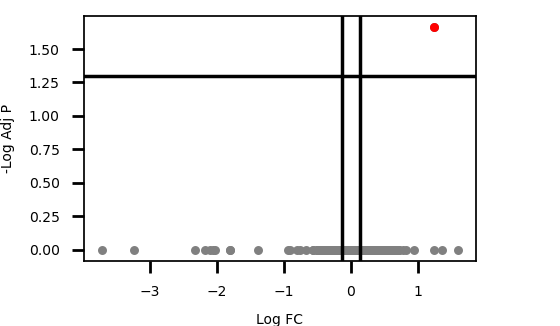

The table this chart was drawn from, first rows:
Accession, logFC, -logPval, -logAdjPval, DMSO1, DMSO2, DMSO3, DMSO4, DMSO5, MTX1, MTX2, MTX3, MTX4, MTX5
P00374;B4DM58;P00374-2;C9JJ68;Q86XF0, 1.242, 5.553, 1.662, 125930, 119500, 155130, 139510, 123850, 312960, 268110, 337560, 349290, 302190
A0A024R216;Q9Y3E1;H3BPM9, -0.0703, 0.3567, 0.0001, 41322, 46551, 54409, 55317, 46093, 44605, 43567, 48066, 48824, 47045
Q7Z7N9, 0.3082, 0.9969, 0.0001, 5534, 7383, 7060, 5754, 6524, 7450, 5899, 7771, 10506, 8309
Q7Z7M9, 0.199, 0.7589, 0.0001, 2740, 3286, 3697, 4216, 3849, 3904, 3593, 3800, 5008, 4112
Q7Z7M0;M0R0Q0;Q7Z7M0-2, 0.5303, 0.7429, 0.0001, 3701, 4648, 5383, 4882, 4411, 4900, 12071, 5717, 5685, 4880
Q7Z7L7;X6RD87;X6RC68, 0.0561, 0.1811, 0.0001, 30155, 33765, 42075, 43252, 37671, 34705, 34504, 37790, 45023, 42303
Q7Z7K6-3;Q7Z7K6;A0A0M3HER2;Q7Z7K6-2, 0.1206, 0.6672, 0.0001, 13455, 13606, 16078, 13671, 12292, 16355, 12567, 15732, 15241, 15233
Q7Z7K0;C9JES7;H7C3D8, -0.0824, 0.3475, 0.0001, 47093, 52375, 63548, 64527, 51199, 55228, 48180, 49350, 53458, 57057
Q7Z7J9;Q96S95, -0.0767, 0.4301, 0.0001, 6682, 7333, 8622, 8445, 7610, 7089, 6610, 7415, 7792, 7784
Q7Z7H8;Q7Z7H8-2, 0.2338, 0.7914, 0.0001, 21076, 20162, 27690, 21644, 22948, 26605, 18850, 28627, 32498, 26908
Q7Z7G8-2;Q7Z7G8-6;Q7Z7G8;Q7Z7G8-3;Q7Z7G8…, 0.0899, 0.6302, 0.0001, 17640, 18210, 21436, 20793, 19957, 20206, 19270, 20833, 23221, 20812
X6R631;Q7Z7F7;Q7Z7F7-2, -0.0952, 0.3774, 0.0001, 2299, 3432, 3183, 3263, 3344, 2767, 2641, 2794, 3215, 3112
Q7Z7F0-3;Q7Z7F0-2;Q7Z7F0;Q7Z7F0-4, 0.0124, 0.0357, 0.0001, 45798, 51751, 65967, 64175, 60188, 54904, 50127, 56904, 68096, 60337
Q7Z7E8;Q7Z7E8-2, 0.023, 0.0759, 0.0001, 82412, 85588, 116230, 111200, 95395, 100260, 87572, 99849, 108240, 102800
Q7Z7C8;Q7Z7C8-2;B4DZU5;Q7Z7C8-4;A0A0A0MR…, -0.0526, 0.1711, 0.0001, 21177, 26186, 31956, 28724, 24826, 25977, 21609, 24476, 28389, 27660
Q7Z7B0;A0A075B6G6;Q7Z7B0-2;Q7Z7B0-3, 0.0621, 0.2913, 0.0001, 101440, 114370, 133840, 125520, 116420, 121880, 107390, 118400, 134940, 135020
Q86SJ2, 0.0315, 0.1089, 0.0001, 19583, 23345, 26931, 26858, 24478, 26450, 20597, 23516, 27597, 25707
Q7Z7A3, 0.0232, 0.0787, 0.0001, 4101, 4116, 4368, 4791, 4134, 4299, 3786, 3958, 4341, 5475
Q7Z7A1-2;Q7Z7A1-5;Q7Z7A1;Q7Z7A1-3;Q5JVD6…, 0.0307, 0.1158, 0.0001, 23586, 28746, 33591, 34194, 30410, 29390, 29212, 29419, 32484, 33263
Q7Z739;A0A087X0Q1;A0A024R7W5;A0A087WY31;…, 0.0056, 0.0166, 0.0001, 206310, 233810, 299910, 275910, 238090, 250050, 218260, 244080, 256630, 289890
Q7Z6Z7-2;Q7Z6Z7;Q7Z6Z7-3;H0Y659;A0A087X1…, 0.0786, 0.3358, 0.0001, 1024000, 1118200, 1423100, 1334700, 1179100, 1257400, 1122700, 1265800, 1417600, 1355800
Q7Z6V5;Q7Z6V5-2, 0.1063, 0.3972, 0.0001, 17280, 14406, 17332, 17426, 16480, 22082, 14426, 16600, 19301, 16853
Q7Z6M3;Q7Z6M3-2;Q7Z6M3-3;S4R3N6;A0A087WV…, -0.0986, 0.3204, 0.0001, 20487, 23453, 29317, 29199, 24497, 21427, 19766, 23335, 26676, 27365
Q7Z6M1;Q7Z6M1-2;Q5T1S5;Q5T1S4, -0.0026, 0.008, 0.0001, 83895, 92287, 119010, 112920, 102650, 98659, 89203, 101960, 114930, 105100
Q7Z6L1;Q7Z6L1-2;Q7Z6L1-4;Q7Z6L1-3, 0.0138, 0.0418, 0.0001, 6498, 7426, 9326, 8782, 7256, 8139, 7483, 7038, 7801, 9205
Q7Z6K5;A0A0A6YYH1;Q7Z6K5-2;H0YMP5;H0YL85…, -0.08, 0.2877, 0.0001, 138620, 161120, 199120, 198220, 162960, 151500, 144790, 160410, 182380, 174590
Q7Z6K3;X6R9N0;J3KQP8;F5GXY1, 0.0217, 0.0566, 0.0001, 33668, 36577, 51574, 50241, 45584, 43953, 37448, 42862, 49853, 46831
Q7Z6J9;J9JIH8;J3KRC5;J3QLM6;Q7Z6J9-2, 0.0057, 0.0169, 0.0001, 70363, 82904, 104900, 101890, 86347, 89386, 79737, 87881, 92085, 99070
Q7Z6J8;D6RHY9;H0Y359;D6RD24, 0.1962, 0.5794, 0.0001, 22268, 23875, 32583, 32070, 28981, 30984, 27021, 27390, 41622, 33125
Q7Z6J0;Q7Z6J0-3;H0YA90;D6RHX5;Q8TEJ3, -0.0221, 0.08, 0.0001, 61927, 75212, 88790, 85794, 74953, 75551, 68615, 73326, 81522, 81775
Q86SF2;H0YAK0;E9PBY3;H0YAH3, 0.1156, 0.5316, 0.0001, 12718, 12513, 14874, 13682, 15111, 12850, 13736, 14330, 15956, 17776
Q86SP6, -0.2214, 0.6872, 0.0001, 5413, 8918, 8348, 7770, 5640, 5679, 6314, 5898, 6155, 6910
Q7Z6B7;Q7Z6B7-2;G5EA48;O43295-2;O43295;A…, 0.0596, 0.2235, 0.0001, 149650, 160980, 207790, 205400, 176710, 179670, 165990, 184450, 207550, 200860
Q86U28;J3QSS7;Q86U28-2, -0.0999, 0.3826, 0.0001, 43639, 56629, 63822, 65515, 51609, 50541, 48116, 51423, 54209, 58103
Q86UP2;Q86UP2-4;Q86UP2-2;Q86UP2-3;G3V4Y7…, 0.0006, 0.0018, 0.0001, 388530, 458410, 544120, 546510, 468230, 464900, 427880, 478590, 525910, 509440
Q86UN3, 0.0374, 0.1221, 0.0001, 5713, 7150, 8011, 8470, 7040, 6845, 6460, 7622, 8155, 8258
Q86UK7-3;Q86UK7;Q86UK7-2;H3BQQ2;Q86UK7-4…, -0.0027, 0.0095, 0.0001, 95168, 109310, 129560, 125570, 108910, 113270, 98671, 110060, 122150, 123290
Q86UE4;E5RJU9;H0YB56;H0YBJ8;H0YBE0, -0.0382, 0.1946, 0.0001, 112190, 124460, 140860, 141970, 122760, 123040, 112210, 124430, 130860, 134900
Q86UD0, 0.0827, 0.1172, 0.0001, 9813, 14909, 18495, 23128, 12429, 16644, 18446, 12651, 12982, 22700
Q86UA1;H0YJY9;Q86UA1-2, 0.0944, 0.4205, 0.0001, 48964, 55584, 69598, 64643, 58526, 61583, 56114, 62668, 70617, 66430
Q86U90, 0.0669, 0.192, 0.0001, 21509, 22837, 31625, 30327, 28528, 26878, 23122, 27650, 33364, 30208
Q86U86-5;Q86U86-4;Q86U86-7;Q86U86-3;Q86U…, 0.0486, 0.1761, 0.0001, 17416, 18340, 23998, 24154, 19624, 20895, 19318, 21166, 23589, 22108
Q86U70-2;Q86U70;Q86U70-3;E9PFI4;G5E9Y7;O…, 0.0436, 0.188, 0.0001, 15458, 17488, 20744, 17528, 17421, 17940, 15891, 17600, 19895, 20032
Q86U44;H0YFV6;F5H6D8;B4DTN4;Q86U44-2;B4E…, -0.0161, 0.0566, 0.0001, 117680, 133050, 166240, 162020, 139880, 137680, 129350, 140900, 153350, 149620
Q86U42;Q86U42-2, 0.0946, 0.4626, 0.0001, 87320, 95948, 120380, 106420, 103480, 116510, 94956, 108670, 118990, 109220
Q86U38;Q86U38-2, 0.2148, 1.248, 0.0001, 18156, 23030, 24323, 19885, 19622, 23947, 21733, 24252, 27864, 24077
Q86TU7;Q6NXR6;Q86TU7-3;Q86TU7-2;C9K0W5, 0.0742, 0.2598, 0.0001, 136860, 140870, 191720, 183670, 160990, 166440, 145130, 168850, 193970, 182680
Q86SQ0;Q86SQ0-2;E9PFQ4;E9PGF6;A0A1W2PQ63…, 0.0024, 0.0094, 0.0001, 112280, 127270, 148630, 149940, 133870, 141350, 123370, 127470, 138860, 142050
Q86TP1;Q86TP1-2;Q5SZG1;Q86TP1-5;Q86TP1-4…, 0.0166, 0.0445, 0.0001, 11078, 12967, 17061, 16452, 14875, 14024, 13092, 13575, 17148, 15434
Q86TI2-2;M0R2A8;M0R3C4;M0R2G6;M0QXG6;M0R…, 0.1322, 0.471, 0.0001, 101670, 104000, 148270, 139350, 117520, 135340, 113360, 134320, 155510, 130910
Q86TI2-4;Q86TI2, 0.0495, 0.1142, 0.0001, 845.7, 1428, 1437, 1727, 1324, 1278, 1357, 1314, 1615, 1434
Q86TB9-4;Q86TB9;Q86TB9-2, 0.0507, 0.2021, 0.0001, 31454, 34393, 43261, 39325, 34462, 40084, 33707, 35532, 37811, 42309
Q86TB3, 0.03, 0.1462, 0.0001, 23981, 27642, 32249, 31243, 27895, 29872, 26979, 29006, 30050, 30103
Q86T24, 0.0114, 0.0398, 0.0001, 33686, 37560, 43952, 43076, 38793, 37057, 34782, 38247, 46044, 42502
Q86SZ2;Q86SZ2-2;G3V2H7;G3V4C3, 0.04, 0.0976, 0.0001, 40272, 44091, 61343, 63253, 51604, 49734, 45066, 52018, 63516, 57559
Q86SX6, -0.0382, 0.1054, 0.0001, 46968, 51744, 68740, 69566, 60189, 54755, 48618, 57501, 67611, 60948
Q86SR1-3;Q86SR1-2;Q86SR1, 0.1315, 0.6005, 0.0001, 5648, 6774, 7746, 7535, 7333, 7446, 6467, 7512, 8776, 8178
Q86SQ7;A0A0G2JR50;Q86SQ7-4;A0A0G2JQM2;Q8…, -0.0264, 0.0827, 0.0001, 23945, 26876, 32053, 36170, 28416, 28048, 26998, 26935, 32044, 30762
Q86SQ4-2;Q86SQ4;Q86SQ4-4;Q86SQ4-3;F5H2L1…, 0.049, 0.1519, 0.0001, 90474, 102890, 129900, 132620, 117640, 111400, 100380, 117610, 134010, 129940
Q86SQ0-3, -0.0684, 0.2134, 0.0001, 3584, 4596, 4602, 5419, 4170, 4862, 3894, 3858, 3815, 4906
... 7,718 more rows
